5-way image classification set "DiabeticBahia_split_2" from GitHub (Nour-el-houda34/Diabetic-Retinopathy); label vocabulary: healthy, mild diabetic retinopathy, moderate diabetic retinopathy, proliferate DR, severe diabetic retinopathy.

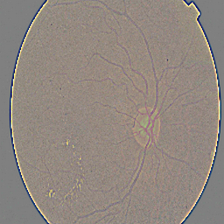
Label: mild diabetic retinopathy

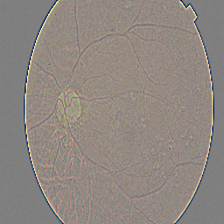
Label: proliferate DR

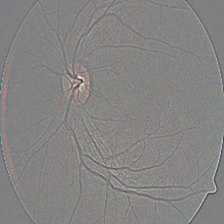
Label: healthy

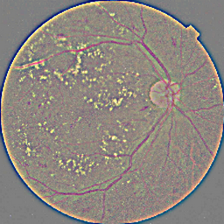
Label: proliferate DR

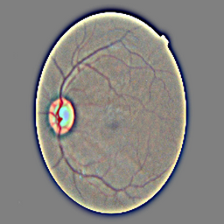
Label: healthy

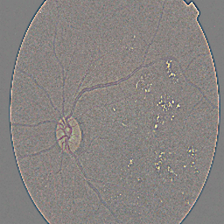
Label: moderate diabetic retinopathy
